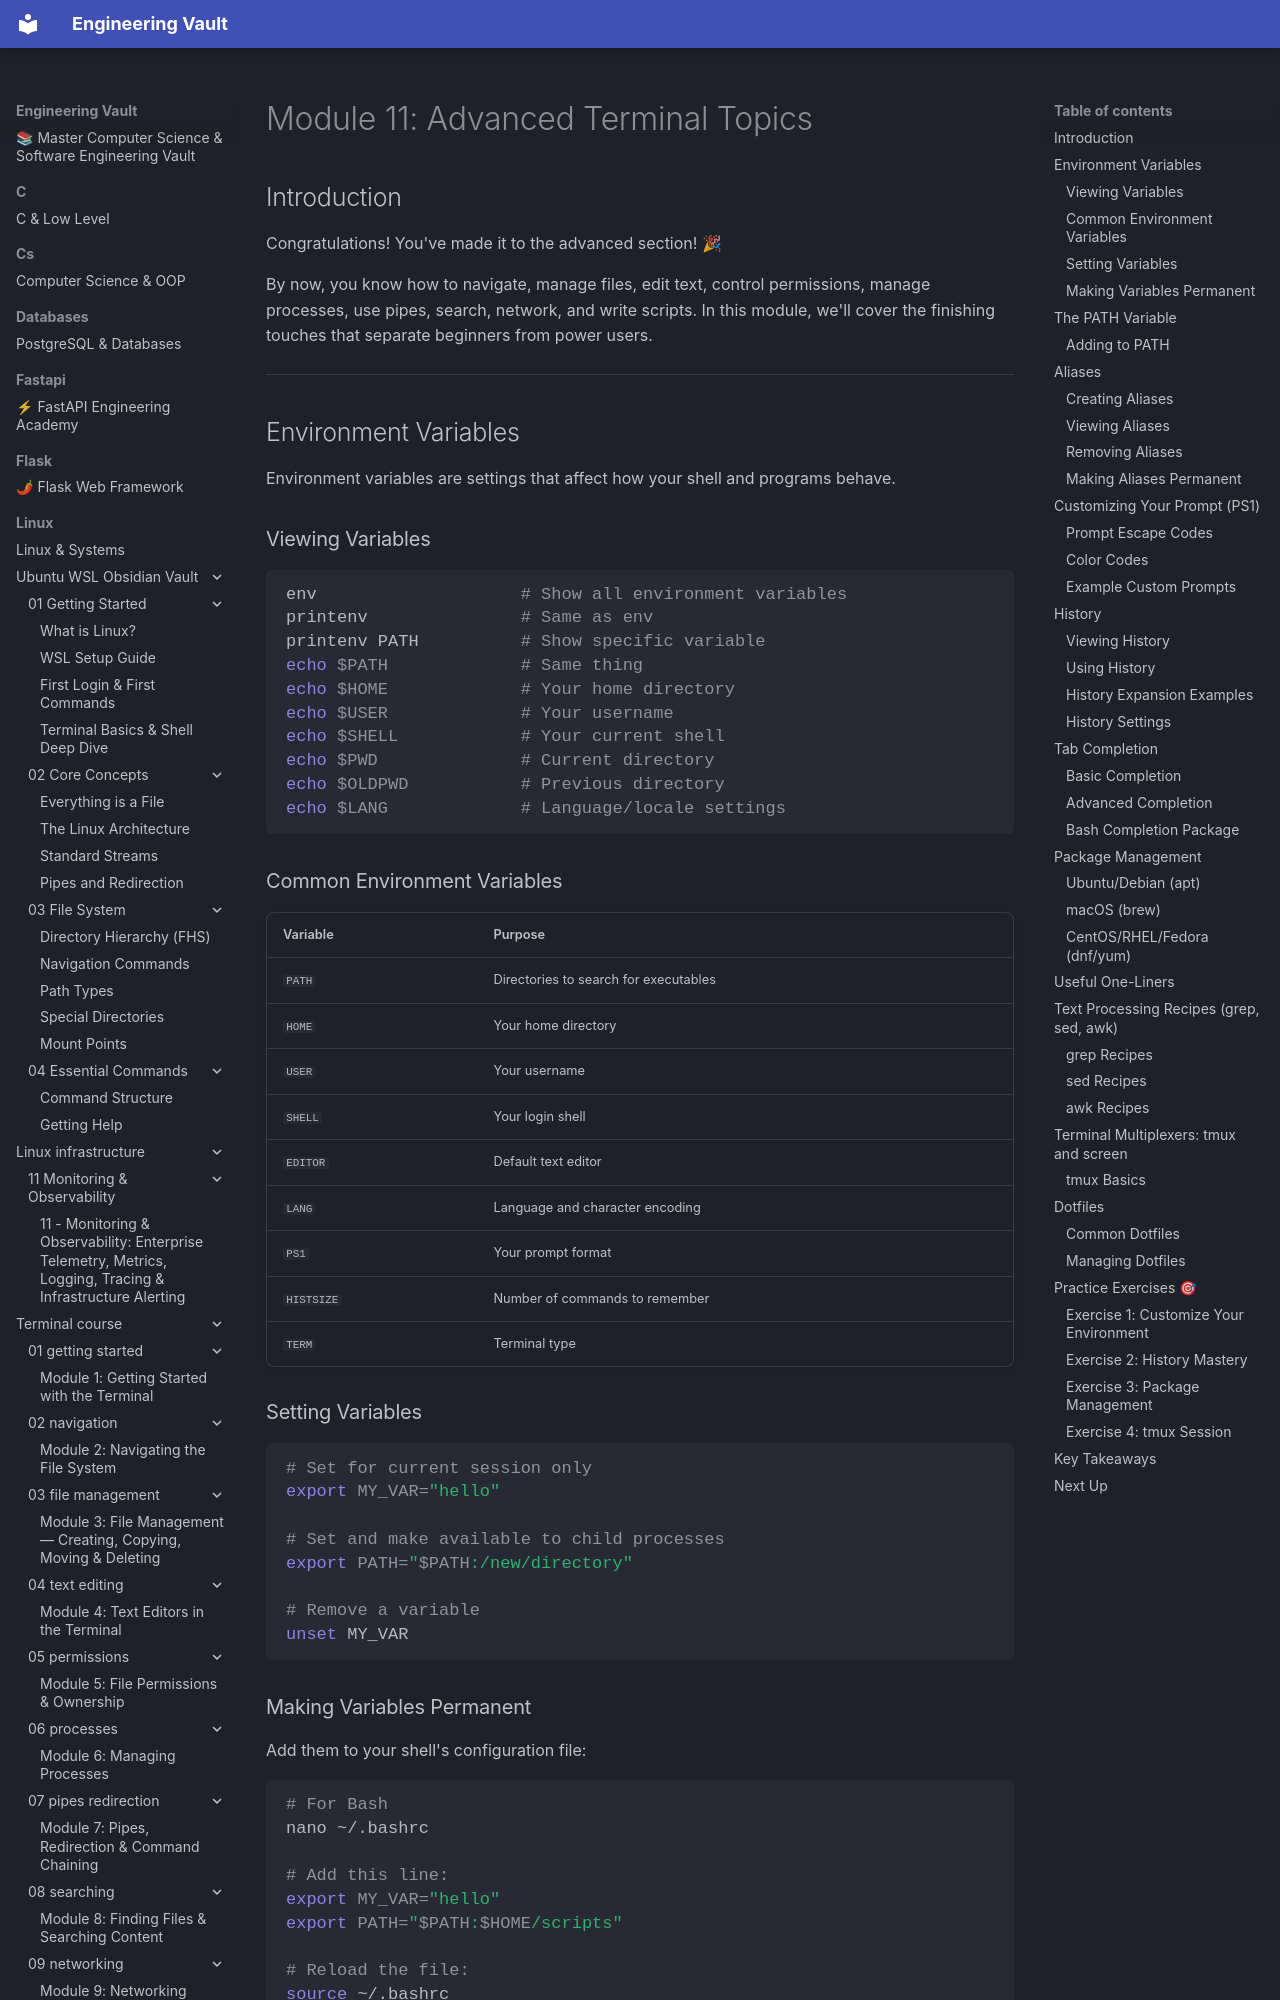

repository: Saff9/engineering-vault · page: linux/terminal_course/11-advanced/index.html · generator: mkdocs

# Module 11: Advanced Terminal Topics

## Introduction

Congratulations! You've made it to the advanced section! 🎉

By now, you know how to navigate, manage files, edit text, control permissions, manage processes, use pipes, search, network, and write scripts. In this module, we'll cover the finishing touches that separate beginners from power users.

---

## Environment Variables

Environment variables are settings that affect how your shell and programs behave.

### Viewing Variables

```bash
env                    # Show all environment variables
printenv               # Same as env
printenv PATH          # Show specific variable
echo $PATH             # Same thing
echo $HOME             # Your home directory
echo $USER             # Your username
echo $SHELL            # Your current shell
echo $PWD              # Current directory
echo $OLDPWD           # Previous directory
echo $LANG             # Language/locale settings
```

### Common Environment Variables

| Variable | Purpose |
|----------|---------|
| `PATH` | Directories to search for executables |
| `HOME` | Your home directory |
| `USER` | Your username |
| `SHELL` | Your login shell |
| `EDITOR` | Default text editor |
| `LANG` | Language and character encoding |
| `PS1` | Your prompt format |
| `HISTSIZE` | Number of commands to remember |
| `TERM` | Terminal type |

### Setting Variables

```bash
# Set for current session only
export MY_VAR="hello"

# Set and make available to child processes
export PATH="$PATH:/new/directory"

# Remove a variable
unset MY_VAR
```

### Making Variables Permanent

Add them to your shell's configuration file:

```bash
# For Bash
nano ~/.bashrc

# Add this line:
export MY_VAR="hello"
export PATH="$PATH:$HOME/scripts"

# Reload the file:
source ~/.bashrc
```

---
